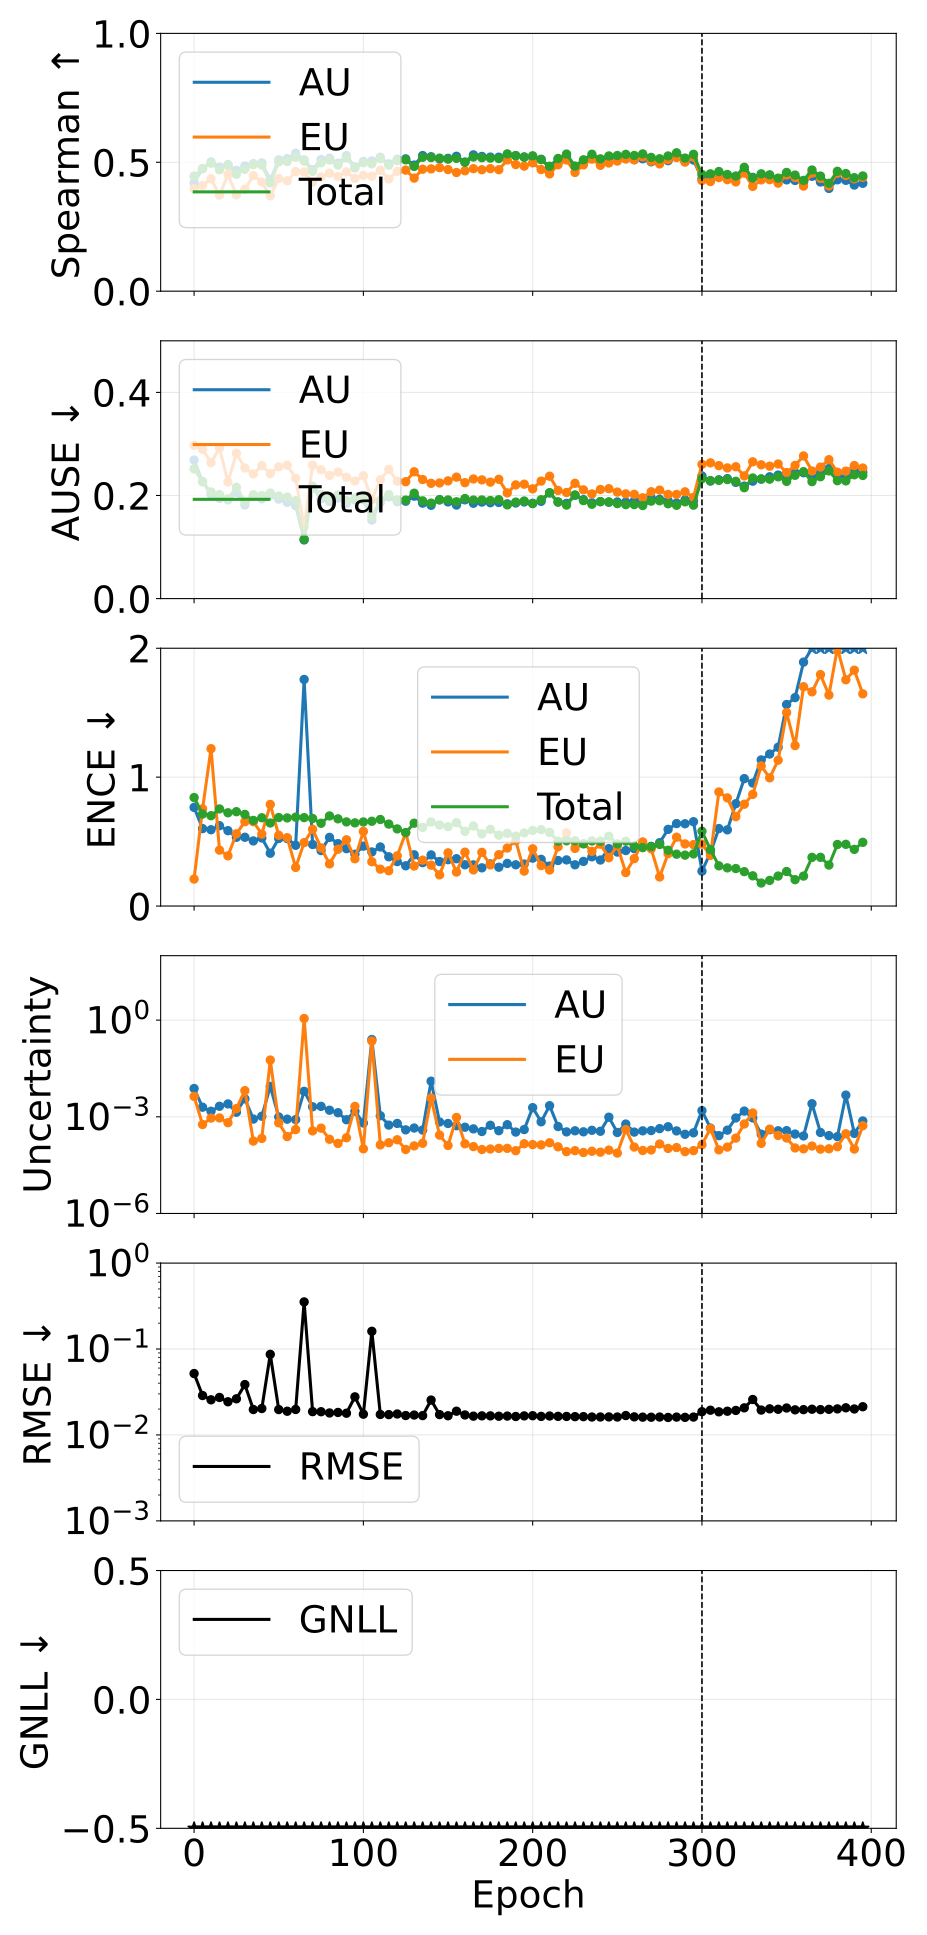

Data behind this chart, as committed beside it:
phase, source_epoch, epoch, pearson_aleatoric, pearson_epistemic, pearson_total, spearman_aleatoric, spearman_epistemic, spearman_total, ause_aleatoric, ause_epistemic, ause_total, ence_aleatoric, ence_epistemic, ence_total, magnitude_aleatoric, magnitude_epistemic, magnitude_total, rmse_e_atom, nll_energy
pretrain, 0, 0, 0.4848, 0.6539, 0.6223, 0.4203, 0.3972, 0.4464, 0.2687, 0.2972, 0.2516, 0.7652, 0.2094, 0.8418, 0.007538, 0.004293, 0.01183, 0.05184, -1.51
pretrain, 5, 5, 0.08882, 0.03932, 0.07733, 0.475, 0.4099, 0.4753, 0.227, 0.2896, 0.2266, 0.6007, 0.7547, 0.7139, 0.001982, 0.0005757, 0.002558, 0.02876, -2.561
pretrain, 10, 10, 0.2036, 0.1396, 0.1752, 0.5013, 0.4362, 0.4966, 0.2024, 0.2636, 0.2067, 0.5918, 1.221, 0.7007, 0.001484, 0.0009115, 0.002395, 0.02564, -2.845
pretrain, 15, 15, 0.1794, 0.2653, 0.2056, 0.481, 0.3725, 0.4709, 0.1942, 0.2921, 0.2018, 0.6232, 0.4337, 0.7533, 0.002122, 0.0009203, 0.003043, 0.02731, -2.898
pretrain, 20, 20, 0.3584, 0.2609, 0.3506, 0.4911, 0.4528, 0.4881, 0.1915, 0.226, 0.1936, 0.5847, 0.3896, 0.7236, 0.002509, 0.0006558, 0.003165, 0.02434, -3.067
pretrain, 25, 25, 0.9023, 0.9187, 0.9219, 0.4687, 0.3735, 0.453, 0.2058, 0.2818, 0.2158, 0.5335, 0.5606, 0.7319, 0.001386, 0.001799, 0.003185, 0.02633, -3.089
pretrain, 30, 30, 0.8372, 0.9744, 0.9907, 0.4856, 0.3958, 0.4729, 0.1816, 0.2533, 0.1884, 0.5337, 0.6544, 0.7108, 0.003621, 0.006476, 0.0101, 0.03859, -3.211
pretrain, 35, 35, 0.1077, 0.04674, 0.09975, 0.4945, 0.4481, 0.4908, 0.1988, 0.2418, 0.2015, 0.5051, 0.6544, 0.6642, 0.0008503, 0.0001765, 0.001027, 0.01977, -3.305
pretrain, 40, 40, 0.06301, 0.05846, 0.06367, 0.4978, 0.4232, 0.4893, 0.1935, 0.2578, 0.2, 0.5281, 0.5582, 0.6847, 0.001041, 0.0002137, 0.001255, 0.02031, -3.29
pretrain, 45, 45, 0.9755, 0.9997, 0.9999, 0.4316, 0.3697, 0.4198, 0.2006, 0.2425, 0.2047, 0.4098, 0.7882, 0.6442, 0.008794, 0.05765, 0.06645, 0.08671, -3.311
pretrain, 50, 50, 0.4971, 0.4776, 0.4897, 0.5093, 0.4372, 0.5017, 0.193, 0.2556, 0.199, 0.5239, 0.5489, 0.6865, 0.0009895, 0.0006502, 0.00164, 0.01974, -3.351
pretrain, 55, 55, 0.08035, 0.02033, 0.06429, 0.5142, 0.4281, 0.503, 0.1867, 0.2589, 0.197, 0.5236, 0.5303, 0.6835, 0.0008426, 0.0002437, 0.001086, 0.01889, -3.397
pretrain, 60, 60, 0.512, 0.4759, 0.5011, 0.5353, 0.4637, 0.5197, 0.1804, 0.2334, 0.1899, 0.4711, 0.2996, 0.6893, 0.0008186, 0.0004014, 0.00122, 0.01979, -3.382
pretrain, 65, 65, 0.9304, 1, 1, 0.5091, 0.4626, 0.5048, 0.1138, 0.1387, 0.1153, 1.758, 0.4919, 0.6859, 0.006164, 1.122, 1.129, 0.3533, -3.431
pretrain, 70, 70, 0.2143, 0.2195, 0.2179, 0.4718, 0.4234, 0.465, 0.2148, 0.259, 0.2179, 0.4775, 0.5958, 0.6791, 0.002044, 0.0003646, 0.002409, 0.01868, -3.42
pretrain, 75, 75, 0.2303, 0.222, 0.2294, 0.5108, 0.4428, 0.4981, 0.1937, 0.25, 0.2021, 0.4304, 0.4511, 0.642, 0.002106, 0.0004443, 0.00255, 0.01864, -3.492
pretrain, 80, 80, 0.05905, 0.05932, 0.05931, 0.5157, 0.4577, 0.5088, 0.1884, 0.239, 0.1937, 0.5325, 0.3269, 0.6989, 0.001599, 0.0002008, 0.0018, 0.01803, -3.453
pretrain, 85, 85, 0.2032, 0.2255, 0.2055, 0.4963, 0.4449, 0.489, 0.1948, 0.2454, 0.2013, 0.484, 0.4406, 0.6765, 0.00134, 0.0001491, 0.001489, 0.01828, -3.491
pretrain, 90, 90, 0.1626, 0.1273, 0.1565, 0.5255, 0.4628, 0.5166, 0.1848, 0.2355, 0.1901, 0.4453, 0.5139, 0.6527, 0.0008103, 0.0002233, 0.001034, 0.01791, -3.532
pretrain, 95, 95, 0.7424, 0.9803, 0.972, 0.4822, 0.4374, 0.4779, 0.1917, 0.2281, 0.1946, 0.4017, 0.3667, 0.6451, 0.0015, 0.002098, 0.003598, 0.02776, -3.532
pretrain, 100, 100, 0.1353, 0.09816, 0.1338, 0.5032, 0.4493, 0.4984, 0.1917, 0.2382, 0.1956, 0.4647, 0.5792, 0.6523, 0.0006401, 0.0001014, 0.0007415, 0.01745, -3.544
pretrain, 105, 105, 0.9832, 1, 0.996, 0.5052, 0.4457, 0.4938, 0.1523, 0.1918, 0.1589, 0.4196, 0.344, 0.6577, 0.2497, 0.2248, 0.4745, 0.1608, -3.561
pretrain, 110, 110, 0.08343, 0.08054, 0.08437, 0.5195, 0.4689, 0.5144, 0.1866, 0.2306, 0.1905, 0.4583, 0.2861, 0.6715, 0.001079, 0.0001341, 0.001213, 0.01731, -3.533
pretrain, 115, 115, 0.193, 0.08762, 0.1855, 0.494, 0.4352, 0.4889, 0.1973, 0.2505, 0.2017, 0.3821, 0.2737, 0.6359, 0.0005516, 0.0001565, 0.0007081, 0.01725, -3.491
pretrain, 120, 120, 0.2329, 0.1708, 0.2187, 0.5121, 0.4648, 0.5067, 0.188, 0.2278, 0.1916, 0.345, 0.3894, 0.5983, 0.0006225, 0.0001939, 0.0008164, 0.01754, -3.618
pretrain, 125, 125, 0.2299, 0.06924, 0.2167, 0.5132, 0.4695, 0.5096, 0.1889, 0.2267, 0.1911, 0.3121, 0.5687, 0.5701, 0.000393, 9.682114281355894e-05, 0.0004898, 0.01683, -3.638
pretrain, 130, 130, 0.2803, 0.1117, 0.2596, 0.4891, 0.4386, 0.4839, 0.1987, 0.246, 0.2044, 0.3977, 0.3106, 0.6427, 0.0004486, 0.0001251, 0.0005737, 0.01705, -3.554
pretrain, 135, 135, 0.2275, 0.02702, 0.1956, 0.526, 0.4731, 0.5194, 0.1851, 0.2309, 0.1896, 0.3365, 0.3559, 0.6099, 0.0003874, 0.0001507, 0.0005381, 0.0168, -3.617
pretrain, 140, 140, 0.9612, 0.9672, 0.9659, 0.5215, 0.4744, 0.5183, 0.181, 0.2237, 0.1853, 0.3965, 0.3171, 0.6522, 0.01271, 0.003838, 0.01655, 0.02547, -3.614
pretrain, 145, 145, 0.2289, 0.1708, 0.2121, 0.5131, 0.4792, 0.5161, 0.1919, 0.2243, 0.1914, 0.3449, 0.2418, 0.6287, 0.0006895, 0.00027, 0.0009595, 0.01726, -3.611
pretrain, 150, 150, 0.1251, 0.07753, 0.1186, 0.5153, 0.4718, 0.5121, 0.1875, 0.2283, 0.1913, 0.3598, 0.4127, 0.6157, 0.0006201, 0.0001288, 0.0007489, 0.01673, -3.622
pretrain, 155, 155, 0.591, 0.5995, 0.6177, 0.5232, 0.4603, 0.5153, 0.1814, 0.2356, 0.1878, 0.3671, 0.2637, 0.6468, 0.0005292, 0.0009534, 0.001483, 0.0189, -3.625
pretrain, 160, 160, 0.1787, 0.04703, 0.1515, 0.5008, 0.467, 0.5, 0.1916, 0.2248, 0.194, 0.3202, 0.4179, 0.5797, 0.0004749, 0.0001454, 0.0006203, 0.01709, -3.666
pretrain, 165, 165, 0.2278, 0.1056, 0.2205, 0.5287, 0.4753, 0.5203, 0.185, 0.2321, 0.1911, 0.3191, 0.2801, 0.6211, 0.0004214, 0.0001189, 0.0005402, 0.01655, -3.629
pretrain, 170, 170, 0.2605, 0.09375, 0.2523, 0.5227, 0.4711, 0.5178, 0.1872, 0.2303, 0.1913, 0.2963, 0.4165, 0.56, 0.0003491, 9.657256223742025e-05, 0.0004457, 0.01668, -3.669
pretrain, 175, 175, 0.07717, 0.06504, 0.07894, 0.5201, 0.4753, 0.5162, 0.186, 0.2259, 0.1902, 0.3267, 0.3193, 0.5954, 0.0005455, 0.0001001, 0.0006456, 0.01668, -3.666
pretrain, 180, 180, 0.1753, 0.05712, 0.1568, 0.5196, 0.4712, 0.5145, 0.1865, 0.2314, 0.1918, 0.3012, 0.3984, 0.55, 0.0003701, 0.0001047, 0.0004748, 0.01652, -3.697
pretrain, 185, 185, 0.207, 0.1319, 0.2028, 0.527, 0.5091, 0.5325, 0.1838, 0.205, 0.1818, 0.3305, 0.45, 0.5643, 0.0005684, 0.0001048, 0.0006731, 0.01659, -3.709
pretrain, 190, 190, 0.2232, 0.1026, 0.2189, 0.5255, 0.4913, 0.5258, 0.1854, 0.2206, 0.1871, 0.32, 0.5071, 0.5426, 0.0003355, 8.867667620858356e-05, 0.0004242, 0.01641, -3.714
pretrain, 195, 195, 0.2497, 0.1048, 0.2113, 0.5207, 0.4851, 0.5196, 0.1875, 0.222, 0.1893, 0.3257, 0.271, 0.567, 0.0004015, 0.000146, 0.0005475, 0.01667, -3.693
pretrain, 200, 200, 0.09541, 0.1162, 0.09749, 0.5196, 0.4979, 0.5252, 0.1849, 0.2129, 0.1842, 0.3715, 0.444, 0.5865, 0.001922, 0.0001371, 0.002059, 0.01675, -3.729
pretrain, 205, 205, 0.08724, 0.05571, 0.084, 0.5116, 0.4719, 0.5104, 0.1887, 0.2279, 0.1918, 0.3622, 0.314, 0.5926, 0.0006996, 0.0001342, 0.0008337, 0.01644, -3.696
pretrain, 210, 210, 0.159, 0.1564, 0.159, 0.4797, 0.455, 0.4846, 0.2051, 0.2374, 0.2052, 0.3099, 0.2795, 0.5717, 0.002211, 0.0001562, 0.002367, 0.01662, -3.656
pretrain, 215, 215, 0.1302, 0.05573, 0.1191, 0.512, 0.4904, 0.5148, 0.1873, 0.2097, 0.1873, 0.3533, 0.4595, 0.5035, 0.000499, 0.0001169, 0.000616, 0.01646, -3.767
pretrain, 220, 220, 0.2773, 0.1453, 0.271, 0.5233, 0.509, 0.5319, 0.1847, 0.2058, 0.1814, 0.3578, 0.5678, 0.5063, 0.0003396, 8.289853349266423e-05, 0.0004225, 0.01642, -3.758
pretrain, 225, 225, 0.1611, 0.05342, 0.148, 0.4838, 0.4605, 0.4852, 0.2004, 0.2236, 0.201, 0.3201, 0.4472, 0.5063, 0.0003674, 8.885567351099666e-05, 0.0004563, 0.01634, -3.735
pretrain, 230, 230, 0.1822, 0.117, 0.1791, 0.5008, 0.49, 0.5095, 0.1919, 0.2109, 0.1901, 0.3463, 0.4847, 0.4824, 0.0003415, 7.792600629200592e-05, 0.0004194, 0.01634, -3.773
pretrain, 235, 235, 0.2138, 0.09984, 0.2063, 0.5216, 0.5123, 0.5312, 0.1859, 0.203, 0.183, 0.3819, 0.4242, 0.5048, 0.0003804, 8.522866172480918e-05, 0.0004656, 0.01618, -3.784
pretrain, 240, 240, 0.2236, 0.1323, 0.2189, 0.5106, 0.4882, 0.5132, 0.188, 0.2117, 0.1882, 0.357, 0.4801, 0.5034, 0.0003556, 7.992317465338033e-05, 0.0004355, 0.01619, -3.771
pretrain, 245, 245, 0.1188, 0.08869, 0.1204, 0.5192, 0.4973, 0.5246, 0.1869, 0.2131, 0.1877, 0.4455, 0.3747, 0.5409, 0.0009725, 9.231807774432468e-05, 0.001065, 0.01622, -3.755
pretrain, 250, 250, 0.2024, 0.1086, 0.1959, 0.5148, 0.5048, 0.5263, 0.1874, 0.2066, 0.1843, 0.4189, 0.4681, 0.4818, 0.0003261, 7.479330642272998e-05, 0.0004009, 0.01618, -3.796
pretrain, 255, 255, 0.3521, 0.4634, 0.4651, 0.5175, 0.5127, 0.5307, 0.1872, 0.2031, 0.1823, 0.4308, 0.2598, 0.5035, 0.0005946, 0.0003999, 0.0009946, 0.01682, -3.802
pretrain, 260, 260, 0.202, 0.0504, 0.1481, 0.5106, 0.5095, 0.5263, 0.1895, 0.2022, 0.1824, 0.4448, 0.3677, 0.4647, 0.0003348, 0.0001151, 0.0004499, 0.01624, -3.816
pretrain, 265, 265, 0.1481, 0.05522, 0.1363, 0.5136, 0.5207, 0.5325, 0.1887, 0.1955, 0.1805, 0.47, 0.4974, 0.4531, 0.0003665, 8.991239487171981e-05, 0.0004564, 0.01612, -3.83
pretrain, 270, 270, 0.1605, 0.0378, 0.1436, 0.5019, 0.5043, 0.519, 0.1955, 0.2073, 0.189, 0.4631, 0.4441, 0.4607, 0.000373, 9.332063943392598e-05, 0.0004663, 0.01608, -3.811
pretrain, 275, 275, 0.1561, 0.09737, 0.1396, 0.5038, 0.4937, 0.5137, 0.1925, 0.2104, 0.1897, 0.4913, 0.2255, 0.4777, 0.0004292, 0.000143, 0.0005723, 0.01617, -3.803
pretrain, 280, 280, 0.1209, 0.06125, 0.1159, 0.5063, 0.5107, 0.5246, 0.1898, 0.2021, 0.184, 0.5948, 0.4061, 0.4327, 0.0004906, 0.0001043, 0.0005949, 0.01598, -3.84
pretrain, 285, 285, 0.147, 0.08878, 0.1451, 0.5223, 0.5184, 0.5368, 0.1852, 0.202, 0.181, 0.6398, 0.534, 0.4024, 0.0003641, 0.000111, 0.0004751, 0.01614, -3.843
pretrain, 290, 290, 0.2785, 0.08339, 0.2514, 0.5032, 0.5008, 0.5162, 0.1915, 0.2071, 0.1877, 0.6384, 0.4819, 0.3949, 0.0002866, 8.296278848825807e-05, 0.0003696, 0.01603, -3.847
pretrain, 295, 295, 0.1943, 0.07589, 0.1749, 0.5089, 0.5201, 0.531, 0.1898, 0.1964, 0.1812, 0.6542, 0.4765, 0.4043, 0.0003185, 8.913780338380491e-05, 0.0004076, 0.01615, -3.864
... 20 more rows
